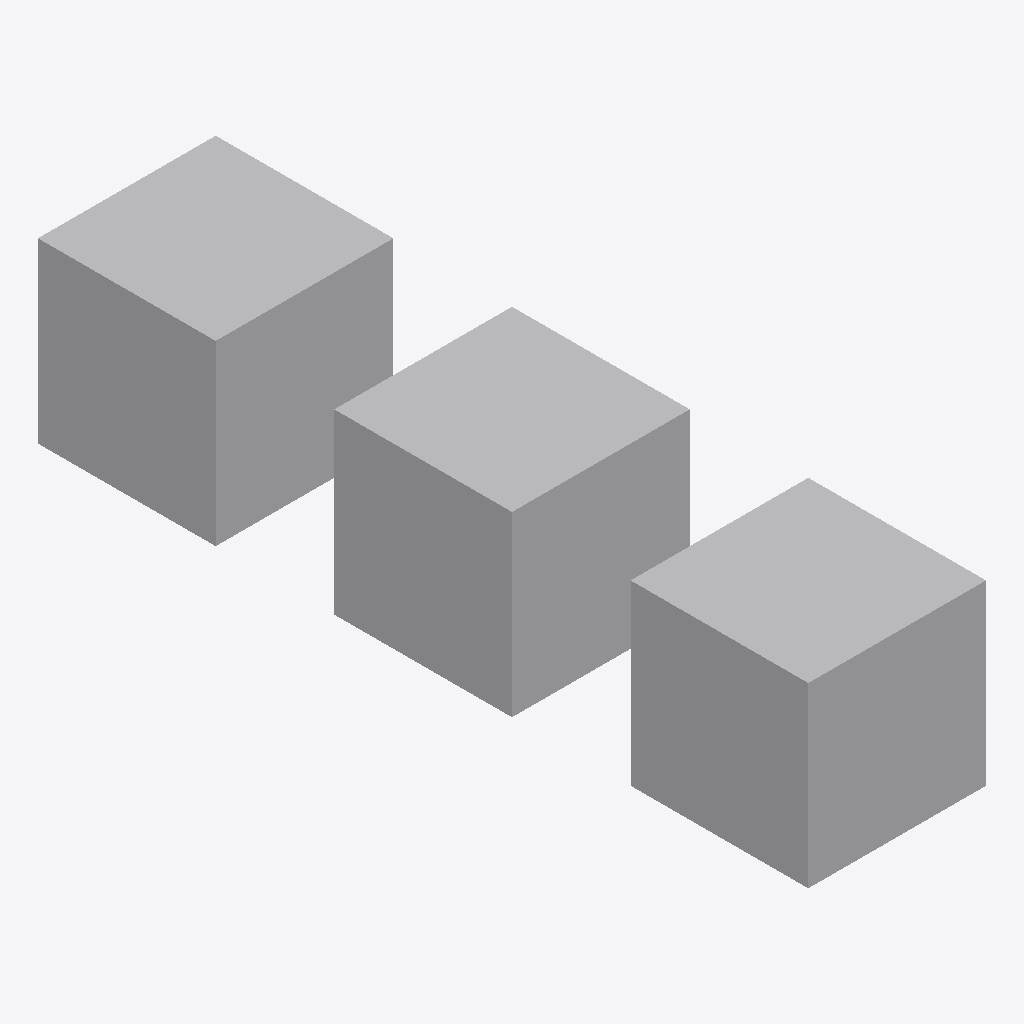
Isometric view of an IFC building model (IFC-SPF (STEP), schema IFC2X3, length unit foot), seen from the south-west, elements coloured by IFC class: 3 other elements (light grey).
Extent 3.7 m × 15.8 m × 3.7 m (x, y, z). Storeys (1): My Storey at 0.00 m. Elements (3): 3 IfcBuildingElement.

HEADER;
FILE_DESCRIPTION(('ViewDefinition[DesignTransferView]'),'2;1');
FILE_NAME('Types_Generic_02.ifc','2022-02-15T21:46:45-06:00',(),(),'IfcOpenShell v0.7.0-4c40fc16','BlenderBIM 0.0.220210','Nobody');
FILE_SCHEMA(('IFC2X3'));
ENDSEC;
DATA;
#9=IFCPROJECT('1jYjR_AWn4OhImqdLmwZ9G',#8,'My Project',$,$,$,$,(#27,#33),#22);
#36=IFCSITE('0$LUixDYn1eggSgAr1RzwK',#35,'My Site',$,$,#62,$,$,.ELEMENT.,$,$,$,$,$);
#43=IFCBUILDING('2GAtuJg4v3U8u8AdfbuRiz',#42,'My Building',$,$,#69,$,$,.ELEMENT.,$,$,$);
#50=IFCBUILDINGSTOREY('2dFndLf3jDWAIg46LxiY1O',#49,'My Storey',$,$,#76,$,$,.ELEMENT.,$);
#122=IFCBUILDINGELEMENT('3i5zGCDwP358i9aQsX8sRo',#121,'BuildingElement',$,$,#233,#177,$);
#185=IFCBUILDINGELEMENT('3FdyZ1qDz5HRvJ9k7oqnpP',#199,'BuildingElement',$,$,#238,#198,$);
#207=IFCBUILDINGELEMENT('0Pc55yUAPBnAEQuPpwZ63t',#221,'BuildingElement',$,$,#243,#220,$);
ENDSEC;
